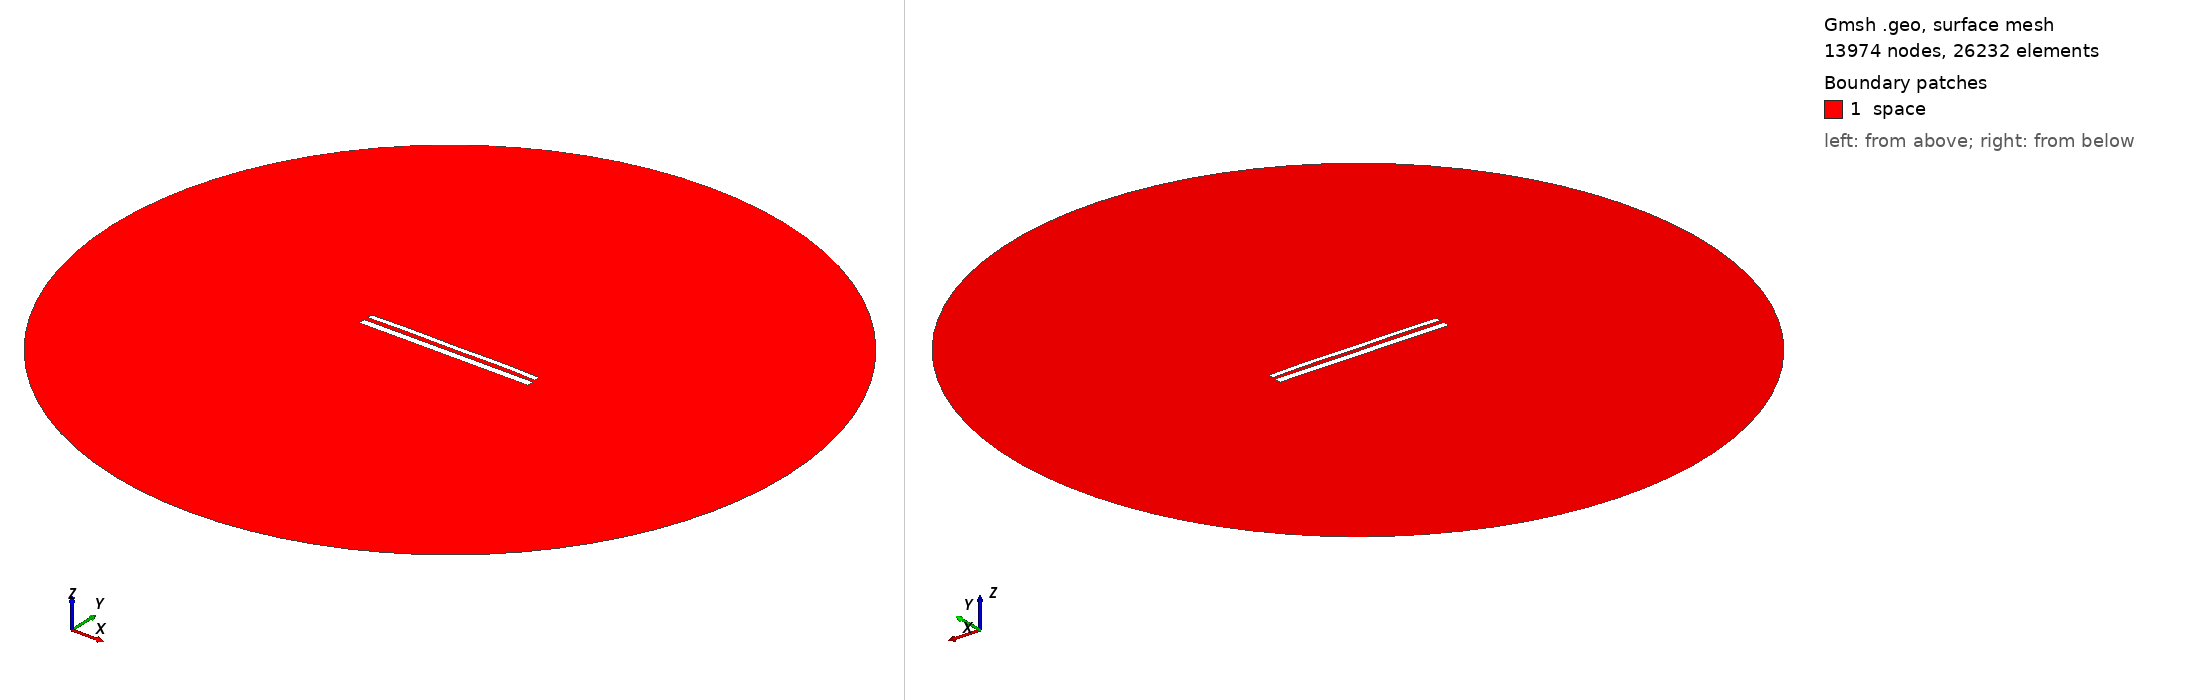

Gmsh geometry script, surface-meshed: 13974 nodes, 26232 surface elements. Boundary patches (legend numbers): 1 space. Left view from above one corner, right view from below the opposite corner. Legend entries are the model's physical surfaces. The drawing asked Gmsh for element sizes between 1% and 20% of the model's largest extent; the script's own settings can give other sizes.

=== 11615.geo (drawn) ===
//---------------------------------------
// Geometry kernel
//---------------------------------------

SetFactory("OpenCASCADE");



//---------------------------------------
// Parameters of the geometry
//---------------------------------------

// Overetch of the upper plate
overetch = 0.375;

// Distance between the plates
distance = 2.25;

// Discretization over the x axis (for the deformation)
nx = 50; 

// Length of the plate
L = 100 - overetch; 

// Number of modes
n = 4; 

// 1st mode coefficient
coeff(1) = 0.0;
beta(1) = 0.596864 * 3.1415926535 / L;

// 2nd mode coefficient
coeff(2) = 0.15;
beta(2) = 1.49418 * 3.1415926535 / L;

// 3rd mode coefficient
coeff(3) = 0.0;
beta(3) = 2.50025 * 3.1415926535 / L;

// 4th mode coefficient
coeff(4) = 0.15;
beta(4) = 3.49999 * 3.1415926535 / L;



//---------------------------------------
// Upper plate (deformed rectangle)
//---------------------------------------

// Coordiantes of the upper plate
xmin = -50;
xmax = 50 - overetch;

// Height of the upper plate
yheight = 4 - 2 * overetch;

// Indexes of the points
UpperID[] = {};
LowerID[] = {};
LeftID[] = {};
RightID[] = {};

// Point index
p = 1;

// Horizontal edges
For i In {1:nx}
    x = xmin + (i-1)*(xmax - xmin)/(nx-1);

    y_bottom = distance / 2 + overetch;
    For j In {1:n}
        C = (Cosh(beta(j)*L) + Cos(beta(j)*L)) / (Sinh(beta(j)*L) + Sin(beta(j)*L));
        y_bottom  = y_bottom + coeff(j) * (Cosh(beta(j)*(x+50)) - Cos(beta(j)*(x+50)) - C * (Sinh(beta(j)*(x+50)) - Sin(beta(j)*(x+50))));
    EndFor

    y_top = y_bottom + yheight;

    Point(p) = {x, y_top, 0, 1.0};
    UpperID[i] = p;
    p = p + 1;

    Point(p) = {x, y_bottom, 0, 1.0};
    LowerID[i] = p;
    p = p + 1;
EndFor

// Create point lists
UpperPts[] = {}; LowerPts[] = {};
For i In {1:nx}
  UpperPts[] += {UpperID[i]};
  LowerPts[] += {LowerID[i]};
EndFor

// Build splines
Spline(1) = {UpperPts[]};
Spline(2) = {LowerPts[]};
Line(3) = {LowerPts[nx-1], UpperPts[nx-1]};
Line(4) = {LowerPts[0], UpperPts[0]};

// Build the plane surface
Curve Loop(1) = {2, 3, -1, -4};
Plane Surface(1) = {1};



//---------------------------------------
// Lower plate (rectangle)
//---------------------------------------

// Vertices
Point(1001) = {-50, -1, 0, 1.0};
Point(1002) = { 50, -1, 0, 1.0};
Point(1003) = { 50,  -5, 0, 1.0};
Point(1004) = {-50,  -5, 0, 1.0};

// Edges
Line(5) = {1001, 1002};
Line(6) = {1002, 1003};
Line(7) = {1003, 1004};
Line(8) = {1004, 1001};

// Plane surface
Line Loop(2) = {5, 6, 7, 8};
Plane Surface(2) = {2}; 



//---------------------------------------
// Outer (fictious) boundary
//---------------------------------------

// Points
Point(1005) = {0, 0, 0};       // Center
Point(1006) = {200, 0, 0};     // Start point
Point(1007) = {0, 200, 0};     // 90 degrees
Point(1008) = {-200, 0, 0};    // 180 degrees
Point(1009) = {0, -200, 0};    // 270 degrees

// Circle arcs (each needs start, center, end)
Circle(9) = {1006, 1005, 1007};
Circle(10) = {1007, 1005, 1008};
Circle(11) = {1008, 1005, 1009};
Circle(12) = {1009, 1005, 1006};

// Plane surface for the entire domain
Curve Loop(3) = {9, 10, 11, 12};
Surface(3) = {3};

// Subtract the plates from the whole domain to obtain the actual domain where we want to solve the equations
BooleanDifference{ Surface{3}; Delete; }{ Surface{1}; Surface{2}; Delete; }




//---------------------------------------
// Transfinite Lines/Curves
//---------------------------------------

// Set the number of points on the boundaries
r = 7;

// Plates
Transfinite Curve {1, 2} = 50*r Using Progression 1;
Transfinite Curve {3, 4} = 2*r Using Progression 1;
Transfinite Line {5, 7} = 50*r Using Progression 1;
Transfinite Line {6, 8} = 2*r Using Progression 1;

// Outer boundary
Transfinite Line {9, 10, 11, 12} = 20 Using Progression 1;



//---------------------------------------
// Physical groups
//---------------------------------------                

// Physical curves (boundaries)
Physical Line("force_segment", 10) = {2};
Physical Line("upper_plate", 11) = {1, 3, 4};
Physical Line("lower_plate", 12) = {5, 6, 7, 8};
Physical Line("boundary", 20) = {9, 10, 11, 12};

// Physical Surfaces
Physical Surface("space", 30) = {3};



//---------------------------------------
// 6. Generate the Mesh
//---------------------------------------

// 2D mesh generation
Mesh 2;
